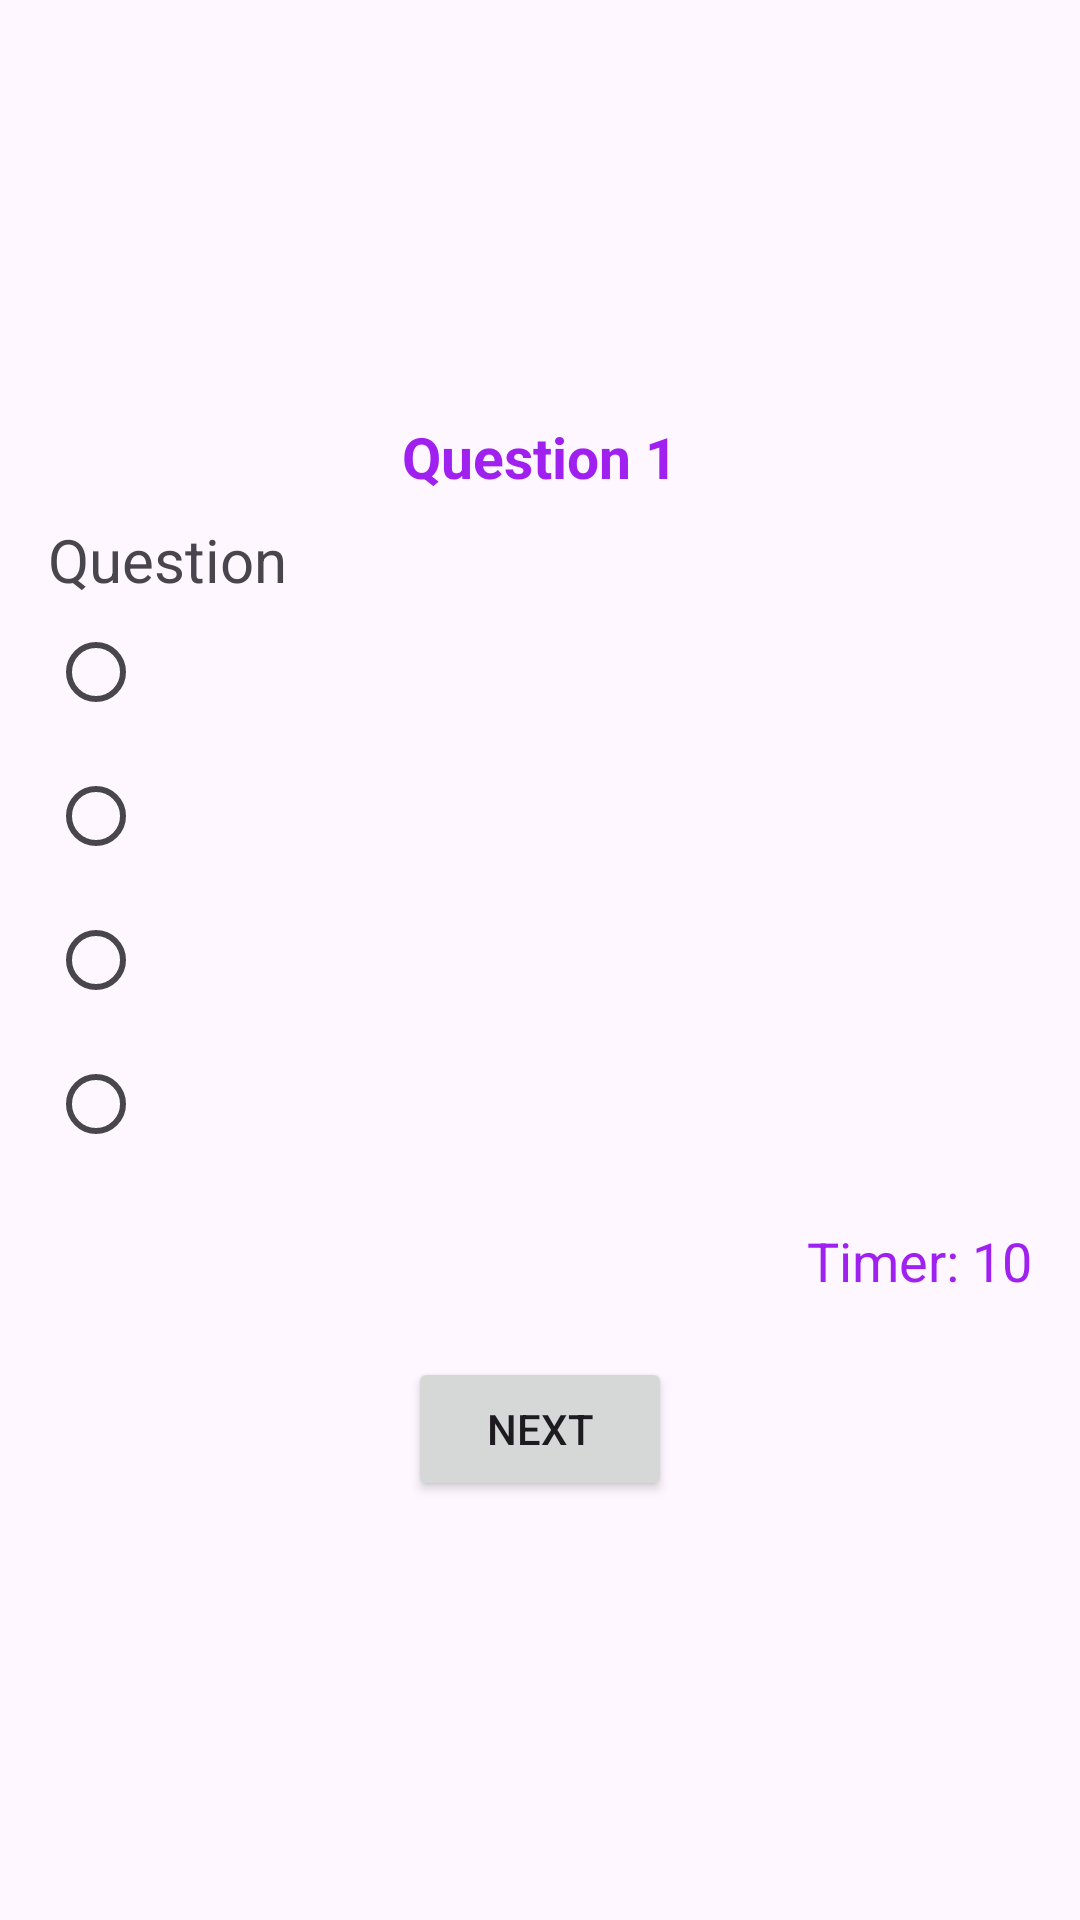

Reconstruct the res/layout file that produces this screen, plus the resources it refers to.
<!-- AndroidManifest.xml: application theme Theme.SocialLearn -->
<!-- res/layout/activity_quiz_questions_fragment.xml -->
<LinearLayout xmlns:android="http://schemas.android.com/apk/res/android"
    android:orientation="vertical"
    android:padding="16dp"
    android:gravity="center"
    android:layout_width="match_parent"
    android:layout_height="match_parent">

    
    <TextView
        android:id="@+id/tvQuestionsNumber"
        android:text="Question 1"
        android:textSize="19sp"
        android:textColor="#A020F0"
        android:textStyle="bold"
        android:layout_width="wrap_content"
        android:layout_height="wrap_content"
        android:layout_marginBottom="8dp"/>

    
    <TextView
        android:id="@+id/tvQuestion"
        android:text="Question"
        android:textSize="20sp"
        android:layout_width="match_parent"
        android:layout_height="wrap_content"/>

    <RadioGroup
        android:id="@+id/rgOptions"
        android:layout_width="match_parent"
        android:layout_height="wrap_content">

        <RadioButton
            android:id="@+id/rbOptionA"
            android:layout_width="match_parent"
            android:layout_height="wrap_content"/>
        <RadioButton android:id="@+id/rbOptionB" android:layout_width="match_parent" android:layout_height="wrap_content"/>
        <RadioButton android:id="@+id/rbOptionC" android:layout_width="match_parent" android:layout_height="wrap_content"/>
        <RadioButton android:id="@+id/rbOptionD" android:layout_width="match_parent" android:layout_height="wrap_content"/>
    </RadioGroup>

    <TextView
        android:id="@+id/tvTimer"
        android:text="Timer: 10"
        android:textSize="18sp"
        android:layout_gravity="end"
        android:textColor="#A020F0"
        android:layout_marginTop="16dp"
        android:layout_width="wrap_content"
        android:layout_height="wrap_content"/>

    <Button
        android:id="@+id/btnNext"
        android:text="Next"
        android:layout_width="wrap_content"
        android:layout_height="wrap_content"
        android:layout_marginTop="20dp"/>
</LinearLayout>
<!-- resources referenced by this layout -->
<resources>
  <style name="Theme.SocialLearn" parent="Base.Theme.SocialLearn" />
  <style name="Base.Theme.SocialLearn" parent="Theme.Material3.DayNight.NoActionBar" />
</resources>
